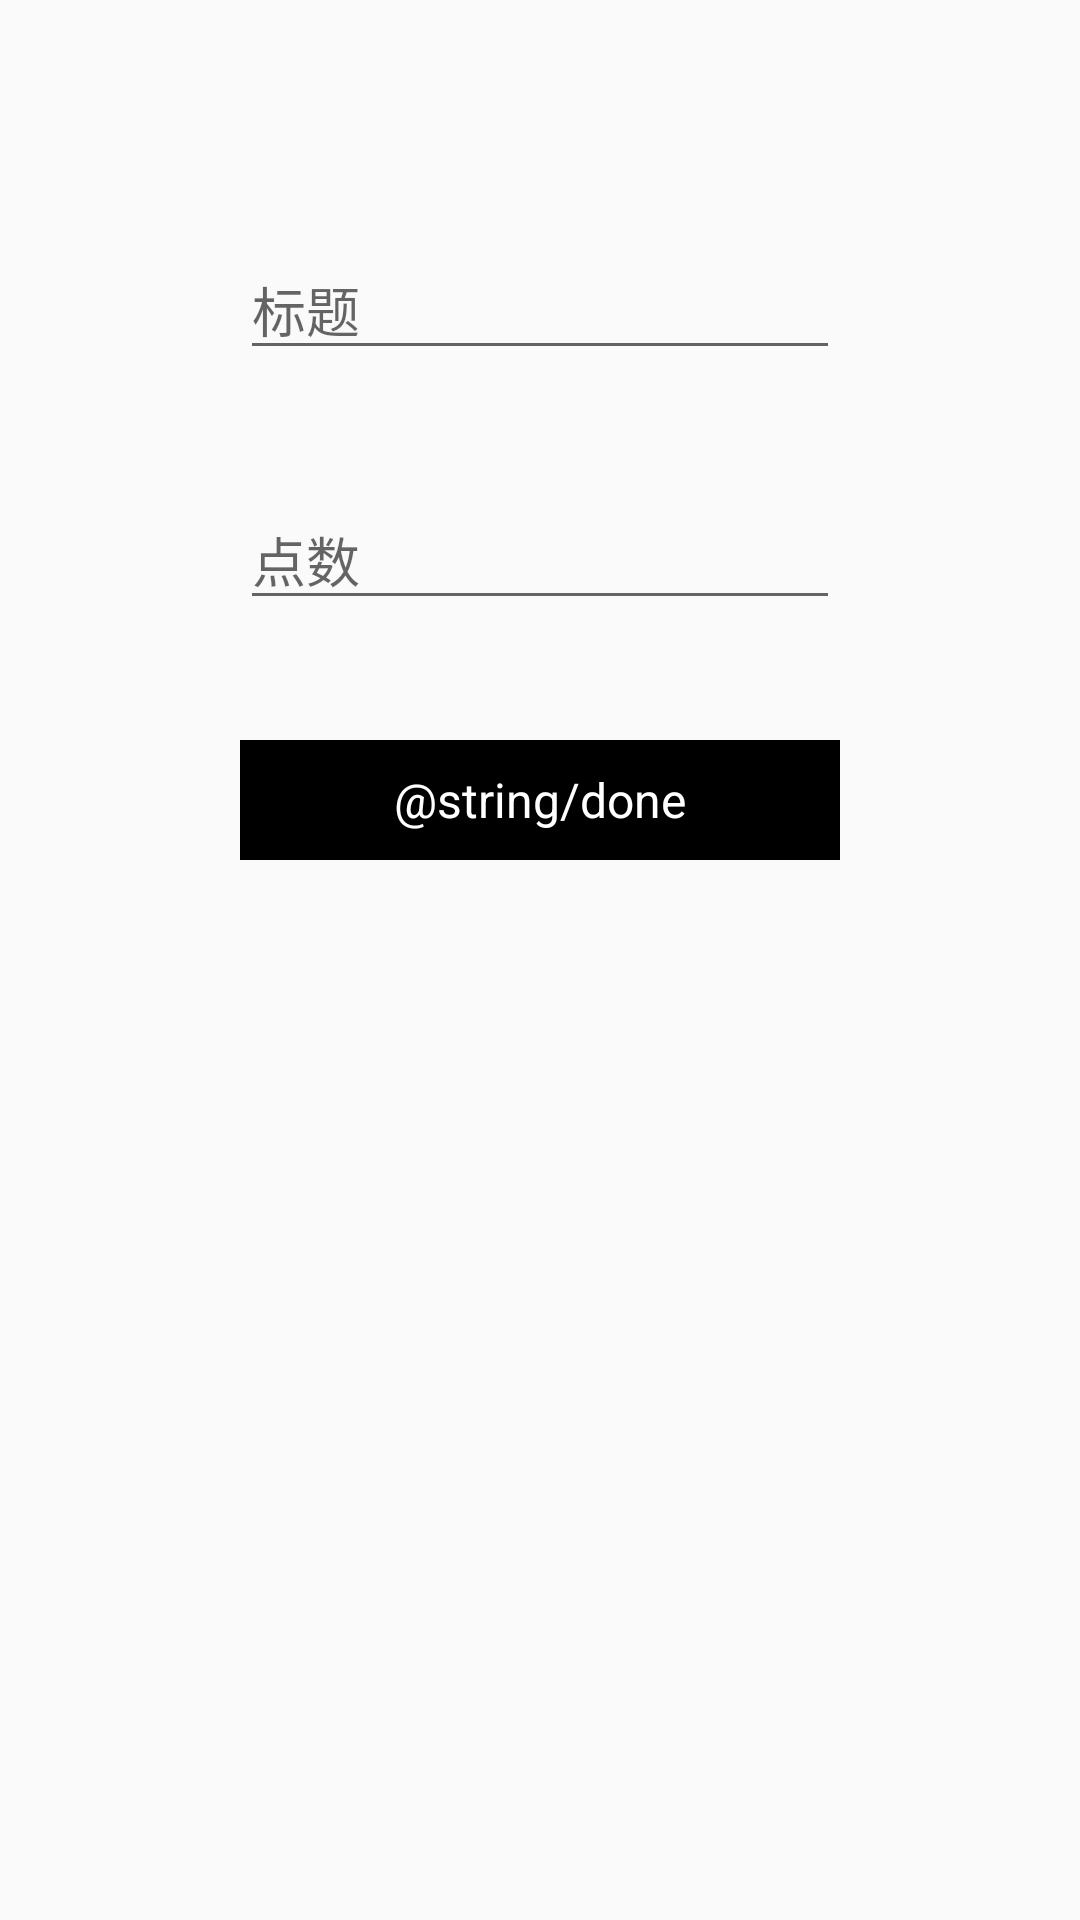

Write the Android layout XML for this screen, with the resource values it uses.
<!-- AndroidManifest.xml: application theme AppTheme -->
<!-- res/layout/activity_add_task.xml -->
<?xml version="1.0" encoding="utf-8"?>
<LinearLayout xmlns:android="http://schemas.android.com/apk/res/android"
    xmlns:app="http://schemas.android.com/apk/res-auto"
    xmlns:tools="http://schemas.android.com/tools"
    android:layout_width="match_parent"
    android:layout_height="match_parent"
    android:gravity="center_horizontal"
    android:orientation="vertical"
    tools:context="com.example.weiliu.nfn.view.AddTaskActivity">

    <EditText
        android:id="@+id/add_task_title"
        android:layout_width="200dp"
        android:layout_height="wrap_content"
        android:layout_marginTop="80dp"
        android:hint="标题"
        android:textColor="@color/text_black" />

    <EditText
        android:id="@+id/add_task_point"
        android:layout_width="200dp"
        android:layout_height="wrap_content"
        android:layout_marginTop="40dp"
        android:hint="点数"
        android:textColor="@color/text_black" />

    <TextView
        android:id="@+id/add_task_done"
        android:layout_width="200dp"
        android:layout_height="40dp"
        android:layout_marginTop="40dp"
        android:background="@color/colorPrimary"
        android:gravity="center"
        android:text="@string/done"
        android:textColor="@color/colorPrimaryText"
        android:textSize="16dp" />
</LinearLayout>
<!-- resources referenced by this layout -->
<resources>
  <color name="colorPrimary">#000000</color>
  <color name="colorPrimaryText">#FFFFFF</color>
  <color name="text_black">#000000</color>
  <style name="AppTheme" parent="Theme.AppCompat.Light.NoActionBar">
          
          <item name="colorPrimary">@color/colorPrimary</item>
          <item name="android:textColorPrimary">@android:color/white</item>
          <item name="colorPrimaryDark">@color/colorPrimaryDark</item>
          <item name="colorAccent">@color/colorAccent</item>
          <item name="android:statusBarColor">@color/colorPrimary</item>
          <item name="android:navigationBarColor">@color/colorPrimary</item>
      </style>
  <color name="colorPrimaryDark">#303F9F</color>
  <color name="colorAccent">#FF4081</color>
</resources>
